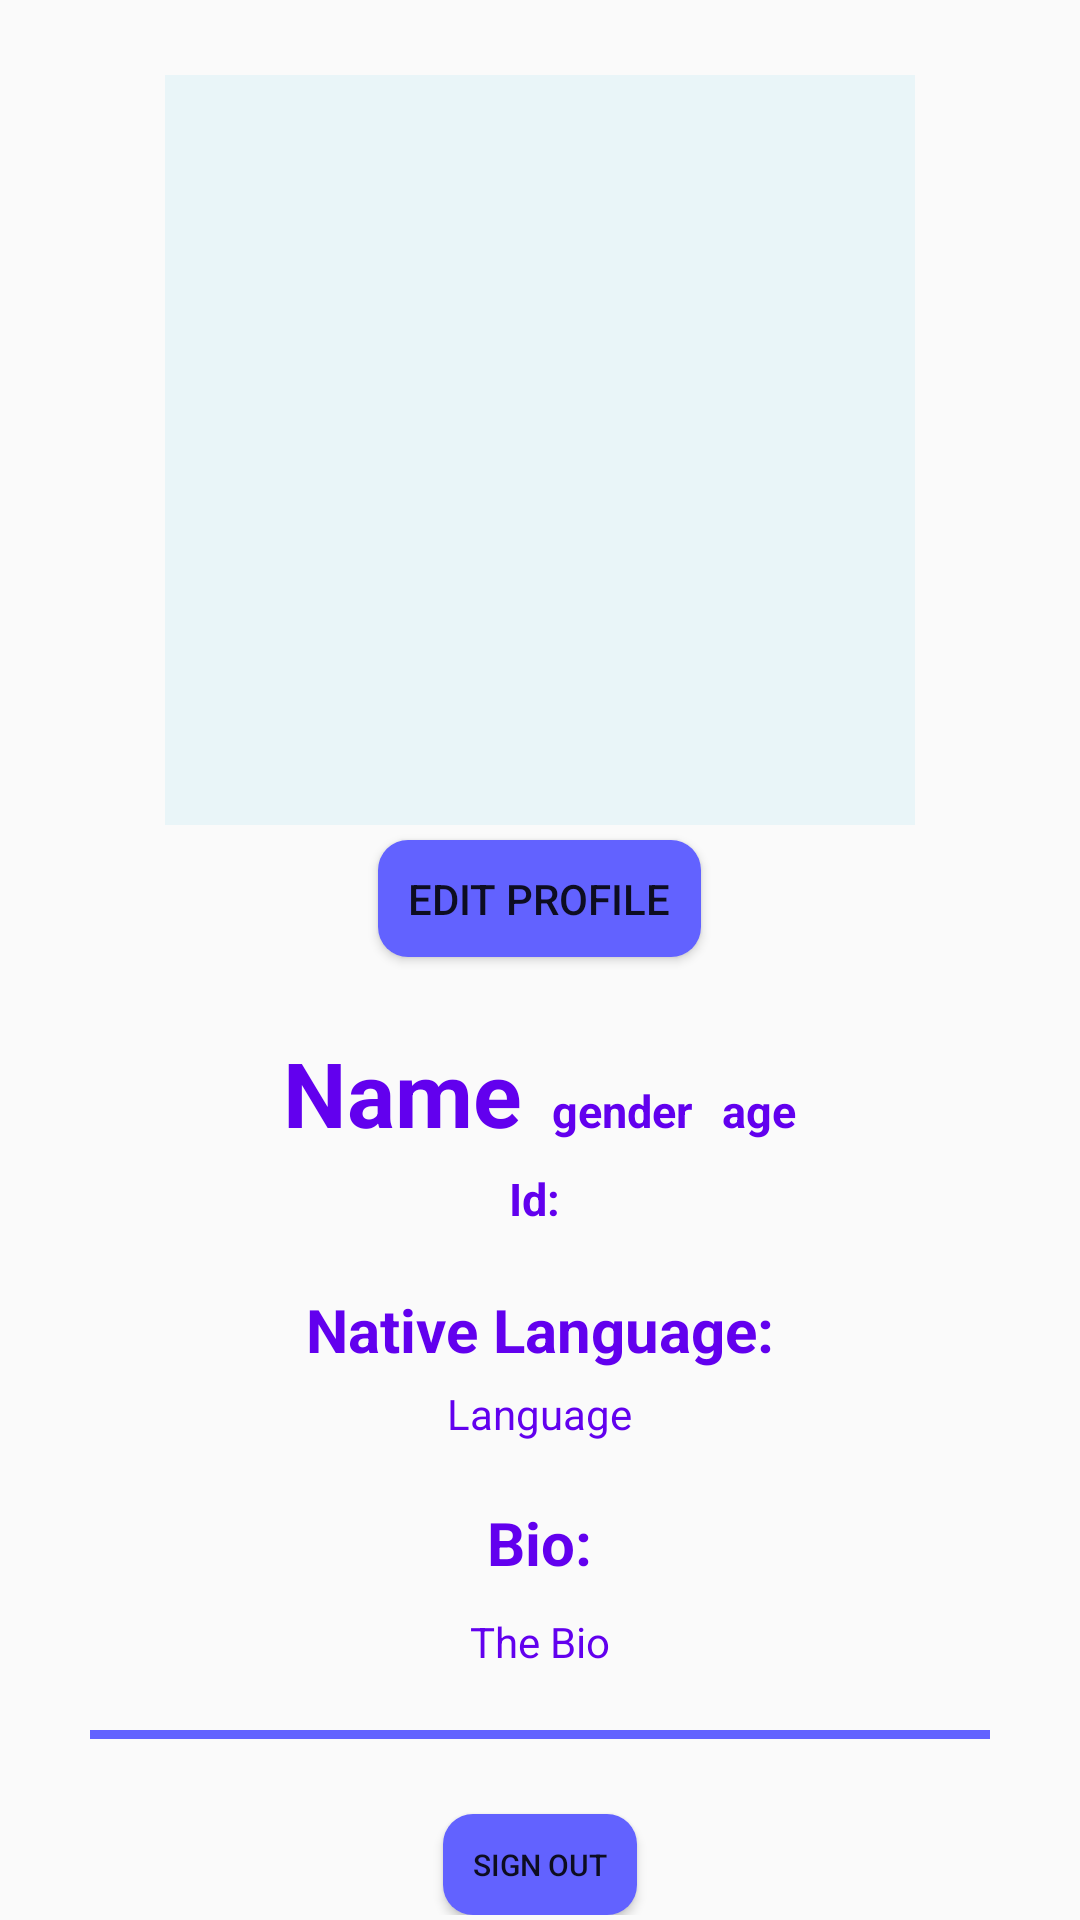

Produce the Android XML layout that renders to this screen, including the resource entries it uses.
<!-- AndroidManifest.xml: application theme AppTheme -->
<!-- res/layout/activity_user_profile.xml -->
<?xml version="1.0" encoding="utf-8"?>
<ScrollView xmlns:android="http://schemas.android.com/apk/res/android"
    xmlns:app="http://schemas.android.com/apk/res-auto"
    xmlns:tools="http://schemas.android.com/tools"
    android:layout_width="match_parent"
    android:layout_height="match_parent"

    tools:context=".userProfileActivity">
    <LinearLayout
        android:layout_width="match_parent"
        android:layout_height="match_parent"
        android:orientation="vertical"
        android:gravity="center_horizontal">
        <ImageView
            android:id="@+id/profPic"
            android:layout_width="250dp"
            android:layout_height="250dp"
            android:layout_marginTop="25dp"
            android:background="@color/veryLightBlue"
            tools:srcCompat="@tools:sample/avatars" />
        <Button
            android:id="@+id/editButton"
            android:layout_width="wrap_content"
            android:layout_height="wrap_content"
            android:layout_marginTop="5dp"
            android:minHeight="0dp"
            android:onClick="startEditActivity"
            android:text="Edit Profile"
            android:padding="10dp"
            android:background="@drawable/rounded_button"
            />
        <LinearLayout
            android:layout_width="match_parent"
            android:layout_height="wrap_content"
            android:gravity="center_horizontal">
            <TextView
                android:id="@+id/name"
                android:layout_width="wrap_content"
                android:layout_height="wrap_content"
                android:layout_marginTop="25dp"
                android:text="Name"
                android:textSize="30dp"
                android:textStyle="bold"
                />
            <TextView
                android:id="@+id/gender"
                android:layout_width="wrap_content"
                android:layout_height="wrap_content"
                android:layout_marginTop="25dp"
                android:layout_marginLeft="10dp"
                android:text="gender"
                android:textSize="15dp"
                android:textStyle="bold"
                />
            <TextView
                android:id="@+id/age"
                android:layout_width="wrap_content"
                android:layout_height="wrap_content"
                android:layout_marginTop="25dp"
                android:layout_marginLeft="10dp"
                android:text="age"
                android:textSize="15dp"
                android:textStyle="bold"
                />
        </LinearLayout>
        <TextView
            android:id="@+id/userID"
            android:layout_width="wrap_content"
            android:layout_height="wrap_content"
            android:layout_marginTop="5dp"
            android:text="Id: "
            android:textSize="15dp"
            android:textStyle="bold"
            />

        <TextView
            android:id="@+id/NativeLanguageStatic"
            android:layout_width="wrap_content"
            android:layout_height="wrap_content"
            android:layout_marginTop="20dp"
            android:text="Native Language:"
            android:textSize="20dp"
            android:textStyle="bold" />

        <TextView
            android:id="@+id/natLang"
            android:layout_marginTop="5dp"
            android:layout_width="wrap_content"
            android:layout_height="wrap_content"
            android:text="Language"
            />



        <TextView
            android:id="@+id/BioStatic"
            android:layout_width="wrap_content"
            android:layout_height="wrap_content"
            android:layout_marginTop="20dp"
            android:textSize="20dp"
            android:textStyle="bold"
            android:text="Bio:" />

        <TextView
            android:id="@+id/bio"
            android:layout_marginTop="10dp"
            android:layout_width="match_parent"
            android:layout_height="wrap_content"
            android:textAlignment="center"
            android:text="The Bio"
            />
        <View
            android:id="@+id/view2"
            android:layout_marginTop="20dp"
            style="@style/DividerSmall" />
        <Button
            android:id="@+id/signOutButton"
            android:layout_marginTop="25dp"
            android:layout_width="wrap_content"
            android:layout_height="wrap_content"
            android:minWidth="0dp"
            android:minHeight="0dp"
            android:onClick="signOutClick"
            android:text="Sign Out"
            android:textSize="10dp"
            android:padding="10dp"
            android:background="@drawable/rounded_button"/>

    </LinearLayout>
</ScrollView>
<!-- resources referenced by this layout -->
<resources>
  <color name="veryLightBlue">#e9f5f8</color>
  <!-- drawable rounded_button (drawable) -->
  <?xml version="1.0" encoding="utf-8"?>
  <shape xmlns:android="http://schemas.android.com/apk/res/android" android:shape="rectangle" android:padding="15dp">
      <solid android:color="@color/usermessage"/> 
      <corners
          android:bottomRightRadius="10dp"
          android:bottomLeftRadius="10dp"
          android:topLeftRadius="10dp"
          android:topRightRadius="10dp"/>
  </shape>
  <style name="DividerSmall">
          <item name="android:layout_width">300dp</item>
          <item name="android:layout_height">3dp</item>
          <item name="android:background">@color/usermessage</item>
  
      </style>
  <style name="AppTheme" parent="Theme.AppCompat.Light.DarkActionBar">
          
          <item name="colorPrimary">@color/colorPrimary</item>
          <item name="colorPrimaryDark">@color/colorPrimaryDark</item>
          <item name="colorAccent">@color/colorAccent</item>
          <item name="android:textViewStyle">@style/TextViewStyle</item>
      </style>
  <color name="usermessage">#6262ff</color>
  <color name="colorPrimary">#6200EE</color>
  <color name="colorPrimaryDark">#3700B3</color>
  <color name="colorAccent">#03DAC5</color>
  <style name="TextViewStyle" parent="android:Widget.TextView">
         <item name="android:textColor">@color/colorPrimary</item>
      </style>
</resources>
